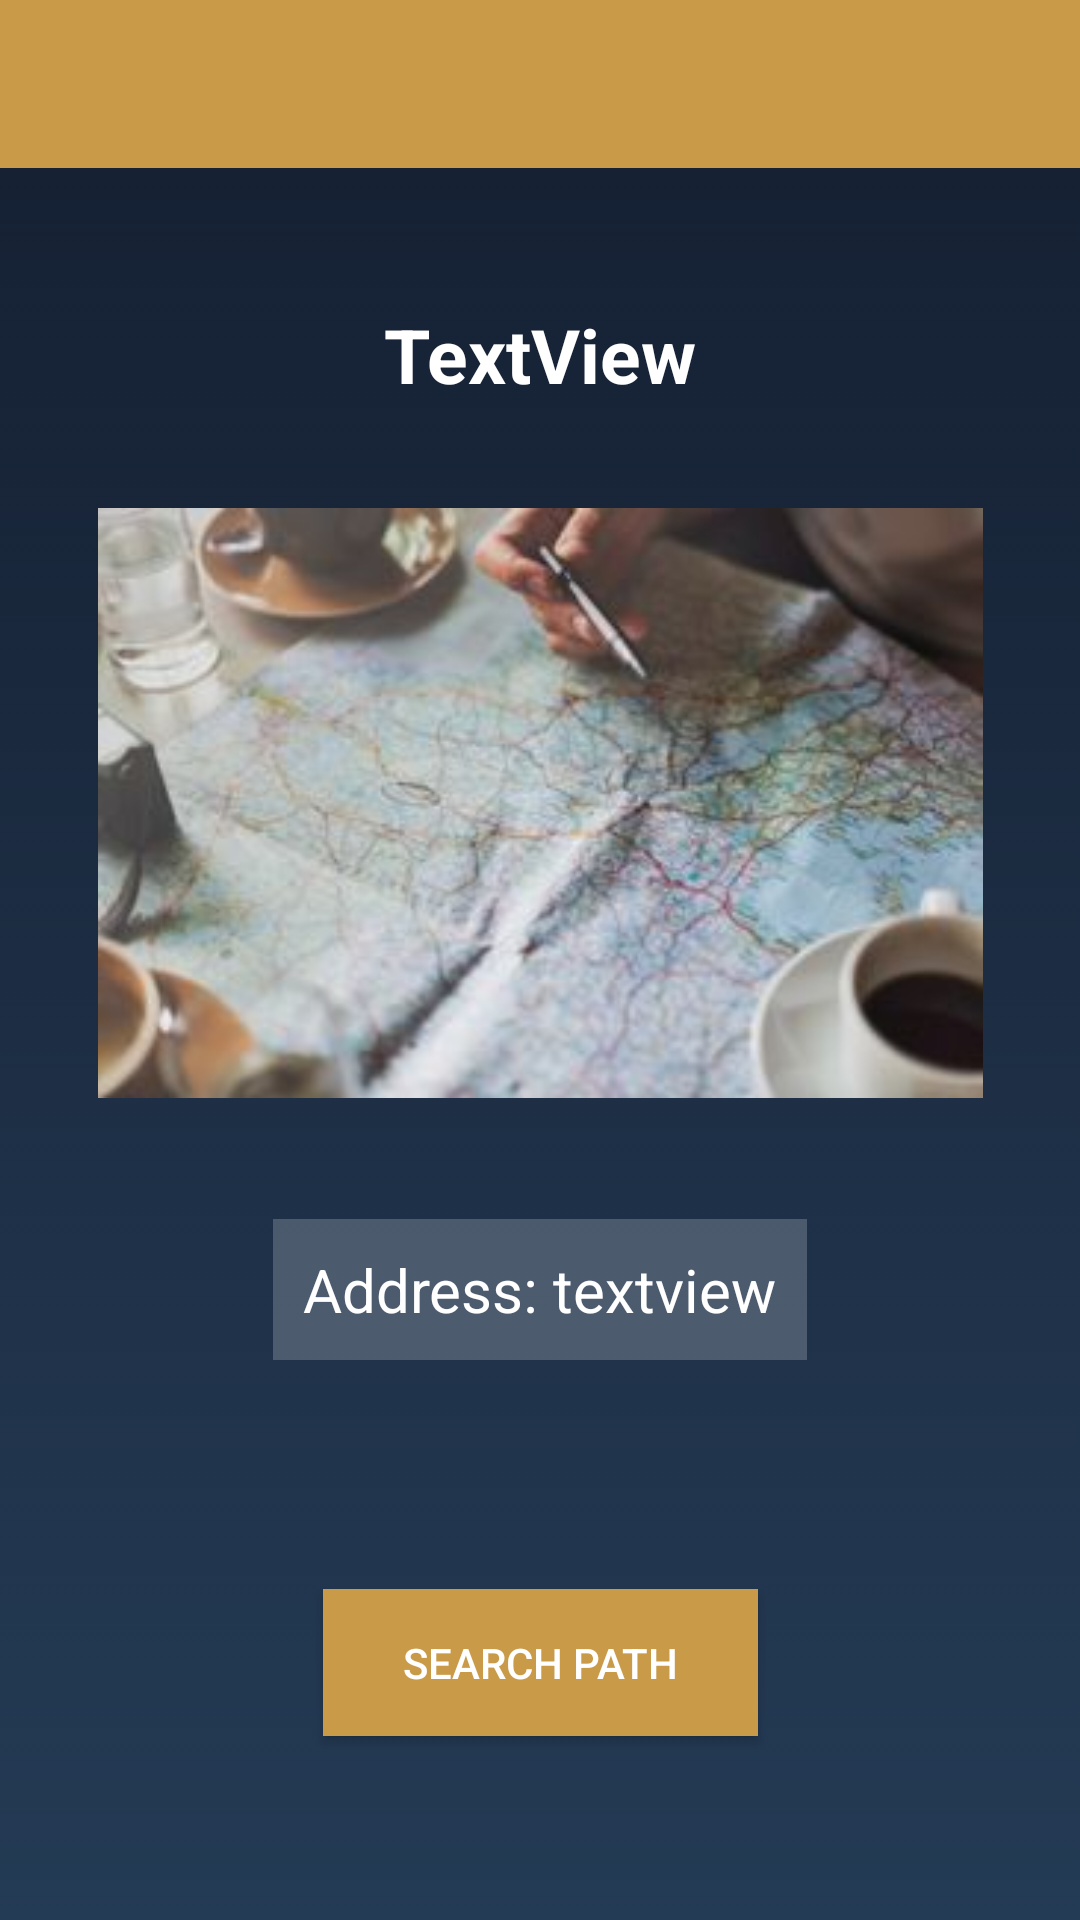

Produce the Android XML layout that renders to this screen, including the resource entries it uses.
<!-- AndroidManifest.xml: application theme Theme.AppCompat.Light.NoActionBar -->
<!-- res/layout/activity_on_marker_clicked2.xml -->
<?xml version="1.0" encoding="utf-8"?>
<android.support.v4.widget.DrawerLayout xmlns:android="http://schemas.android.com/apk/res/android"
    xmlns:app="http://schemas.android.com/apk/res-auto"

    xmlns:tools="http://schemas.android.com/tools"
    android:id="@+id/drawer_layout"
    android:layout_width="match_parent"
    android:layout_height="match_parent"
    android:fitsSystemWindows="true"
    android:background="@drawable/gradient"
    >

    <android.support.constraint.ConstraintLayout
        android:layout_width="match_parent"
        android:layout_height="match_parent">

        <TextView
            android:id="@+id/mTitle"
            android:layout_width="wrap_content"
            android:layout_height="wrap_content"
            android:layout_marginBottom="250dp"
            android:layout_marginTop="80dp"
            android:text="TextView"
            android:textAlignment="center"
            android:textColor="@color/white"
            android:textSize="25dp"
            android:textStyle="bold"
            app:layout_constraintBottom_toTopOf="@+id/desc"
            app:layout_constraintEnd_toEndOf="parent"
            app:layout_constraintStart_toStartOf="parent"
            app:layout_constraintTop_toTopOf="parent" />

        <TextView
            android:id="@+id/desc"
            android:layout_width="wrap_content"
            android:layout_height="wrap_content"
            android:layout_marginBottom="55dp"
            android:background="@color/whiteTrans"
            android:padding="10dp"
            android:text="Address: textview"
            android:textColor="@color/white"
            android:textSize="20dp"
            app:layout_constraintBottom_toTopOf="@+id/getDirection"
            app:layout_constraintEnd_toEndOf="parent"
            app:layout_constraintStart_toStartOf="parent"
            app:layout_constraintTop_toBottomOf="@+id/mTitle" />

        <ImageView
            android:id="@+id/imageView3"
            android:layout_width="295dp"
            android:layout_height="206dp"
            android:layout_marginBottom="22dp"
            android:layout_marginEnd="35dp"
            android:layout_marginStart="35dp"
            android:layout_marginTop="16dp"
            app:layout_constraintBottom_toTopOf="@+id/desc"
            app:layout_constraintEnd_toEndOf="parent"
            app:layout_constraintStart_toStartOf="parent"
            app:layout_constraintTop_toBottomOf="@+id/mTitle"
            app:srcCompat="@drawable/location" />

        <Button
            android:id="@+id/getDirection"
            android:layout_width="145dp"
            android:layout_height="49dp"
            android:background="@color/navy"
            android:text="Search Path"
            android:layout_marginBottom="40dp"
            android:textColor="@color/white"
            app:layout_constraintBottom_toBottomOf="parent"
            app:layout_constraintEnd_toEndOf="parent"
            app:layout_constraintStart_toStartOf="parent"
            app:layout_constraintTop_toBottomOf="@+id/desc" />
    </android.support.constraint.ConstraintLayout>

    <FrameLayout
        android:id="@+id/content_frame"
        android:layout_width="match_parent"
        android:layout_height="match_parent">

        <android.support.v7.widget.Toolbar
            android:id="@+id/toolbar"
            android:layout_width="match_parent"
            android:layout_height="?attr/actionBarSize"
            android:background="@color/navy"
            android:theme="@style/ThemeOverlay.AppCompat.ActionBar"
            app:titleTextColor="@color/white"
            />


    </FrameLayout>


    
    <android.support.design.widget.NavigationView
        android:id="@+id/nav_view"
        android:layout_width="wrap_content"
        android:layout_height="match_parent"
        android:layout_gravity="start"
        android:fitsSystemWindows="true"
        app:headerLayout="@layout/nav_header"
        app:menu="@menu/nav_drawer">

    </android.support.design.widget.NavigationView>


</android.support.v4.widget.DrawerLayout>
<!-- res/layout/nav_header.xml (included above) -->
<?xml version="1.0" encoding="utf-8"?>
<LinearLayout xmlns:android="http://schemas.android.com/apk/res/android"
    android:layout_width="match_parent"
    android:layout_height="192dp"
    android:background="?attr/colorPrimaryDark"
    android:padding="16dp"
    android:theme="@style/ThemeOverlay.AppCompat.Dark"
    android:orientation="vertical"
    android:gravity="bottom"
    android:backgroundTint="@color/navy">

    <TextView
        android:layout_width="match_parent"
        android:layout_height="wrap_content"
        android:text="The NeW"
        android:textColor="@color/white"
        android:textSize="20dp"
        android:textAppearance="@style/TextAppearance.AppCompat.Body1"/>

</LinearLayout>
<!-- resources referenced by this layout -->
<resources>
  <color name="navy">#c99b49</color>
  <color name="white">#ffffff</color>
  <color name="whiteTrans">#33ffffff</color>
  <!-- drawable gradient (drawable) -->
  <?xml version="1.0" encoding="utf-8"?>
  <selector xmlns:android="http://schemas.android.com/apk/res/android">
      <item>
          <shape>
              <gradient
                  android:angle="90"
                  android:startColor = "#243B55"
                  android:endColor="#141E30"
                  android:type="linear"/>
              </shape>
      </item>
  </selector>
  <!-- drawable location: jpg bitmap (drawable, 16174 bytes) -->
</resources>
